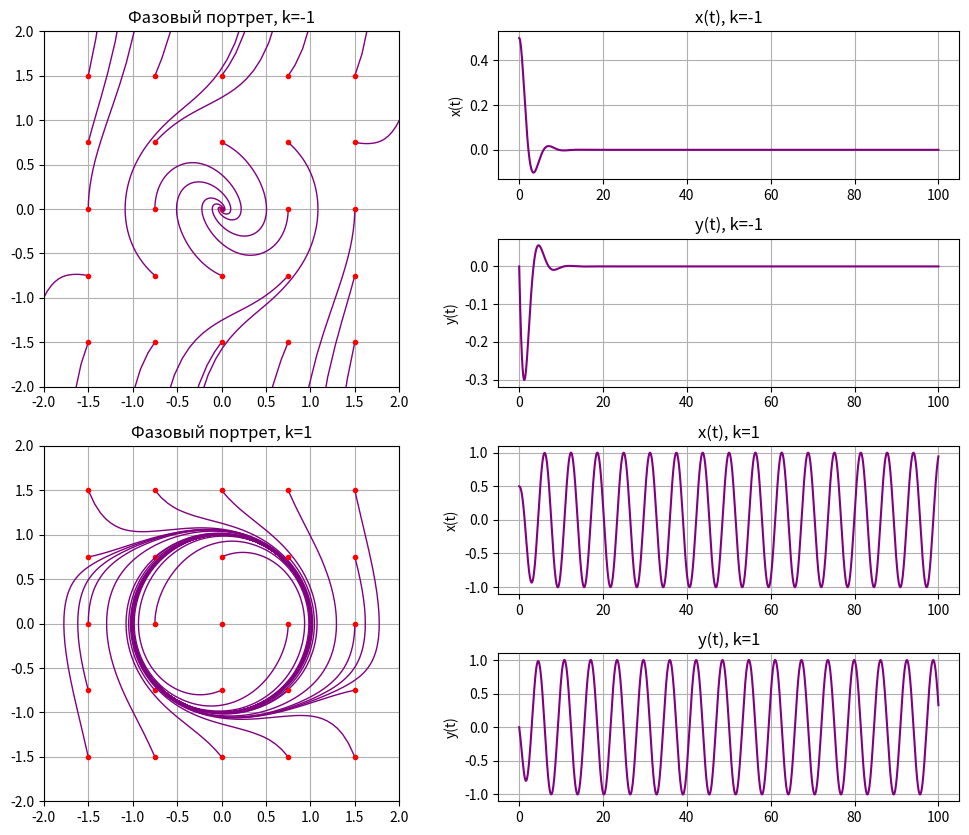

This figure's Python source:
import numpy as np
import matplotlib.pyplot as plt
from scipy.integrate import solve_ivp
from matplotlib.gridspec import GridSpec


# Система
def system(t, X, k):
    x, y = X
    dx = y
    dy = -x - k * (x ** 2 + y ** 2 - 1) * y
    return [dx, dy]


# Начальные условия для фазового портрета
x0_vals = np.linspace(-1.5, 1.5, 5)
y0_vals = np.linspace(-1.5, 1.5, 5)

# Начальная точка для временного ряда
x0_traj, y0_traj = 0.5, 0.0

k_values = [-1, 1]  # два k
t_span = (0, 100)
t_eval = np.linspace(t_span[0], t_span[1], 2000)

# GridSpec: 4 строки, 2 колонки
fig = plt.figure(figsize=(12, 10))
gs = GridSpec(4, 2, width_ratios=[1, 1.2], height_ratios=[1, 1, 1, 1], hspace=0.4)

for i, k in enumerate(k_values):
    # ---- Фазовый портрет слева ----
    # Объединяем две строки для каждого k
    ax_phase = fig.add_subplot(gs[2 * i:2 * i + 2, 0])
    for x0 in x0_vals:
        for y0 in y0_vals:
            sol = solve_ivp(system, t_span, [x0, y0], args=(k,), t_eval=t_eval)
            ax_phase.plot(sol.y[0], sol.y[1], color='purple', lw=1)
            ax_phase.plot(x0, y0, 'ro', markersize=3)
    ax_phase.set_title(f'Фазовый портрет, k={k}')
    ax_phase.set_aspect('equal')
    ax_phase.set_xlim((-2,2))
    ax_phase.set_ylim((-2, 2))
    ax_phase.grid(True)

    # ---- Временные ряды справа ----
    sol_traj = solve_ivp(system, t_span, [x0_traj, y0_traj], args=(k,), t_eval=t_eval)

    # x(t)
    ax_xt = fig.add_subplot(gs[2 * i, 1])
    ax_xt.plot(sol_traj.t, sol_traj.y[0], color='purple')
    ax_xt.set_title(f'x(t), k={k}')
    ax_xt.set_ylabel('x(t)')
    ax_xt.grid(True)

    # y(t)
    ax_yt = fig.add_subplot(gs[2 * i + 1, 1])
    ax_yt.plot(sol_traj.t, sol_traj.y[1], color='purple')
    ax_yt.set_title(f'y(t), k={k}')
    ax_yt.set_ylabel('y(t)')
    ax_yt.grid(True)

# fig.subplots_adjust(
#     top=0.95,    # верхний край фигуры
#     bottom=0.05, # нижний край
#     left=0.07,   # левый край
#     right=0.93,  # правый край
#     hspace=0.5,  # вертикальные отступы между строками
#     wspace=0.4   # горизонтальные отступы между колонками
# )
plt.show()
